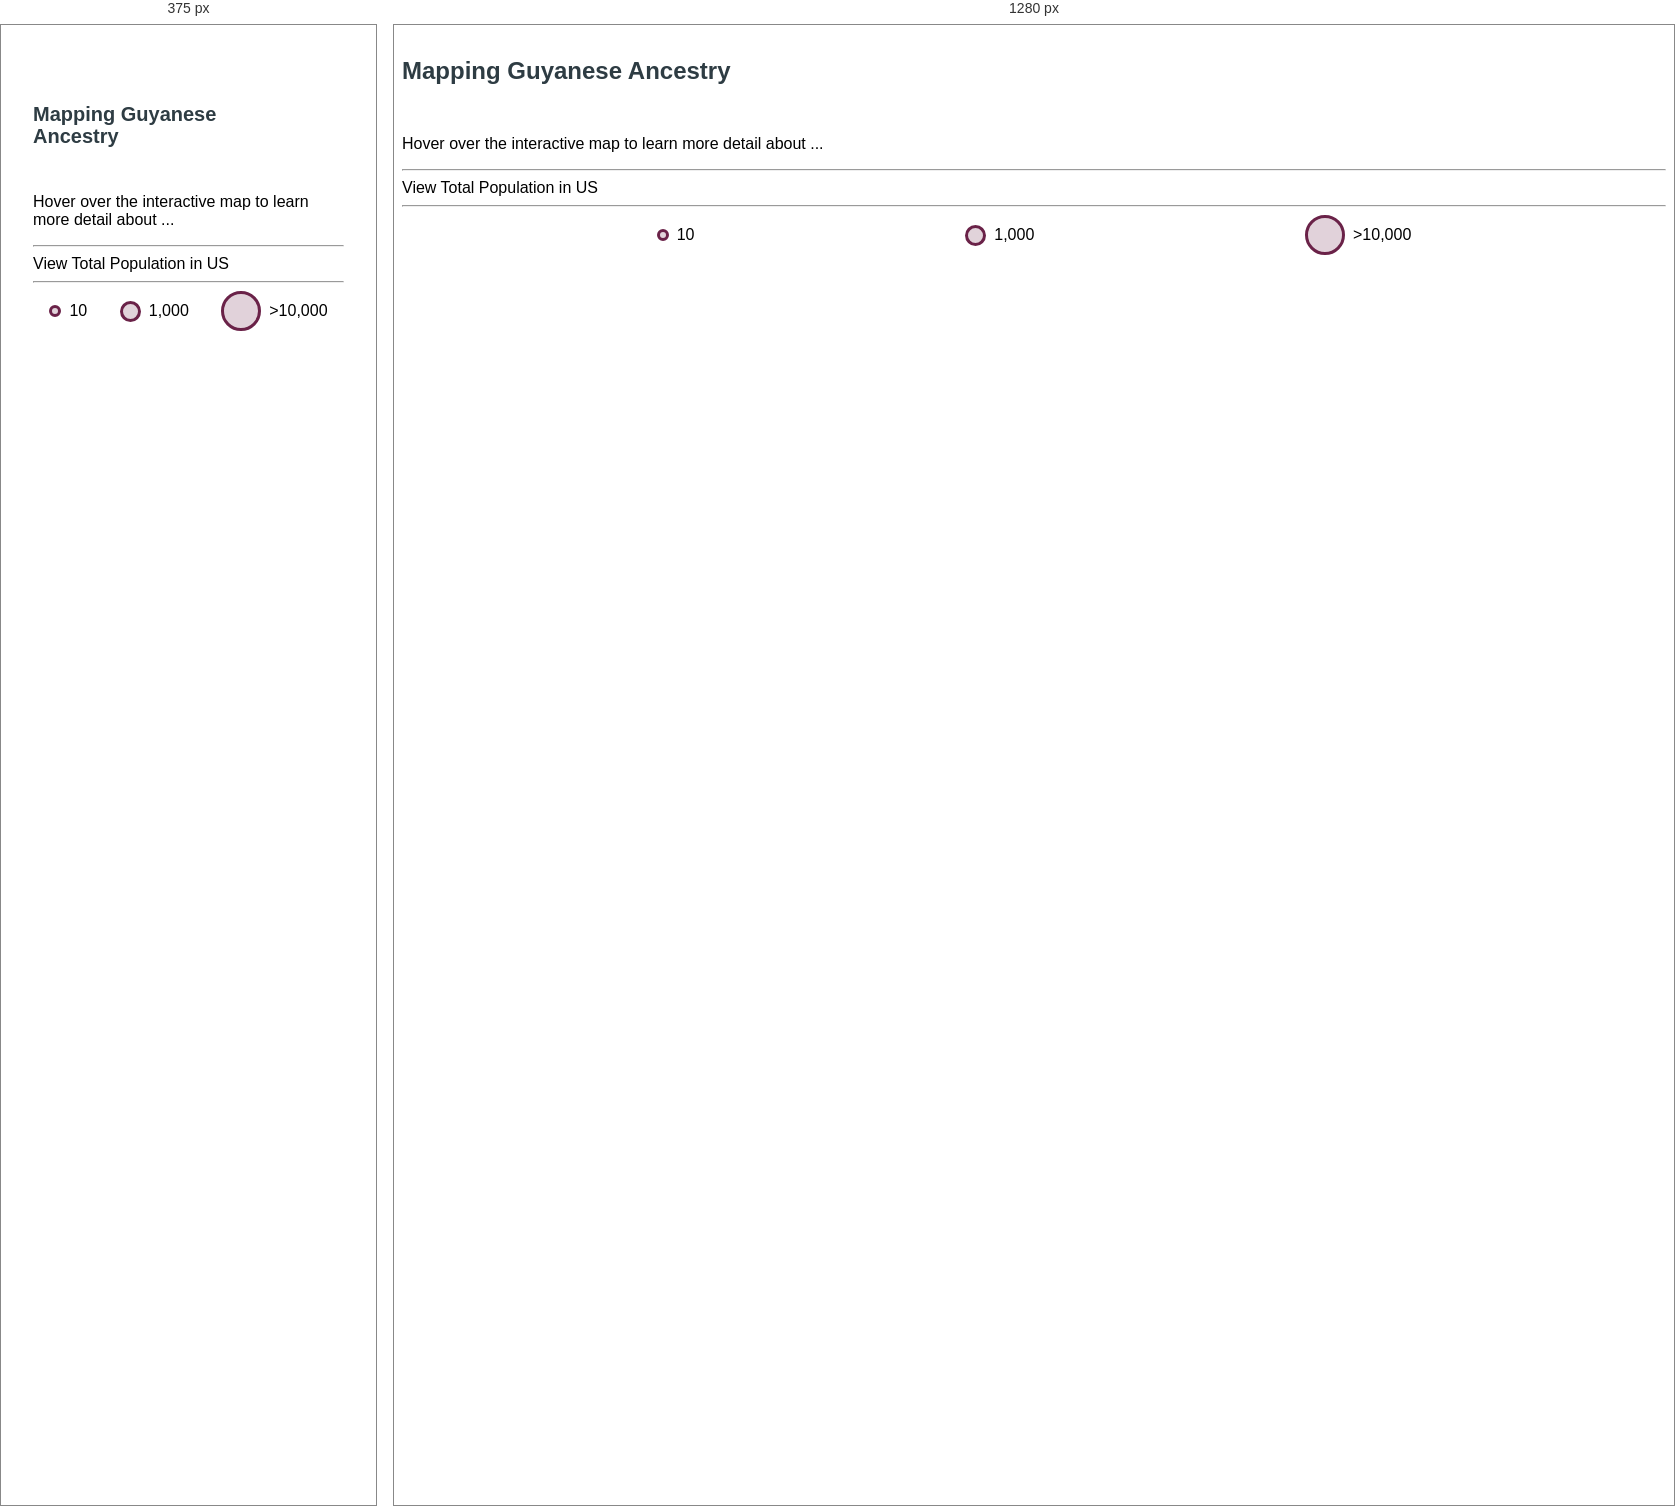
Rendered at 375 px and 1280 px, left to right.

<!-- file: index.html -->
<!DOCTYPE html>
<html>
  <head>
    <title>CSIS</title>
    <meta name="viewport" content="initial-scale=1.0" />
    <meta charset="utf-8" />
    <link
      href="https://fonts.googleapis.com/css?family=Open+Sans:300,400,600"
      rel="stylesheet"
    />
    <link
      href="https://fonts.googleapis.com/css?family=Open+Sans+Condensed:300,700"
      rel="stylesheet"
    />

    <!-- Share meta -->
    <meta property="og:locale" content="en_US" />
    <meta property="og:type" content="article" />
    <meta
      property="og:title"
      content="Indian Strategic Maritime Investments - Asia Maritime Transparency Initiative"
    />

    <script src="https://unpkg.com/babel-polyfill@6.26.0/dist/polyfill.js"></script>
    <!-- Include Leaflet -->
    <script src="https://unpkg.com/leaflet@1.5.1/dist/leaflet.js"></script>
    <link
      href="https://unpkg.com/leaflet@1.5.1/dist/leaflet.css"
      rel="stylesheet"
    />
    <!-- Include CARTO.js -->
    <script src="https://libs.cartocdn.com/carto.js/v4.1.11/carto.min.js"></script>
    <link
      href="https://carto.com/developers/carto-js/examples/maps/public/style.css"
      rel="stylesheet"
    />

    <!-- Include Zoom Slider plugin -->
    <script src="zoom-slider/zoomslider.js"></script>
    <link href="zoom-slider/zoomslider.css" rel="stylesheet" />

    <link
      rel="preconnect stylesheet"
      href="https://use.typekit.net/ats0hoc.css"
    />

    <link href="css/makeMap.css" rel="stylesheet" />

    <link href="css/counties.css" rel="stylesheet" />
  </head>

  <body>
    <div id="map" class="map" tabindex="0"></div>

    <aside class="toolbox">
      <section class="box">
        <header>
          <h1>Mapping Guyanese Ancestry</h1>
        </header>
        <section>
        <p class="description open-sans">
          Hover over the interactive map to learn more detail about ...
        </p>
        <hr />
        <div class="button-container">
          <div class="button__title">View Total Population in US</div>
          <!-- <button class="btn active" id="total-cases-button">Total Cases <span id="total_cases"></span></button>
            <button class="btn" id="total-deaths-button">Total Deaths <span id="total_deaths"></span></button> -->
        </div>
        <hr />
        <ul id="legend" class="legend" data-type="total_cases">
          <li id="small">10</li>
          <li id="medium">1,000</li>
          <li id="large">>10,000</li>
        </ul>
      </section>
      <footer class="js-footer"></footer>
    </aside>

    <script src="js/counties.js"></script>
  </body>
</html>


/* @media block from css/counties.css */
@media (max-width: 425px) {
  .mobile-only {
    visibility: visible;
    height: 50px;
    color: #747d82;
    font-size: 12px;
    line-height: 16px;
    font-family: "Source Sans Pro", sans-serif;
    font-weight: 400;
  }
}

/* @media block from css/counties.css */
@media (max-width: 425px) {
  .mobile-toggle {
    display: none;
  }
}

/* @media block from css/counties.css */
@media (max-width: 425px) {
  .box {
    padding: 50px 24px 24px;
  }
}

/* @media block from css/counties.css */
@media (max-width: 425px) {
  aside.toolbox {
    z-index: 1;
    top: -36px;
  }
}

/* @media block from css/counties.css */
@media (max-width: 425px) {
  .leaflet-touch .leaflet-bar {
    border: none;
    top: 4px;
  }
}

/* @media block from css/counties.css */
@media (max-width: 425px) {
  .box header h1 {
    font-family: "Source Sans Pro", sans-serif;
    font-weight: 700;
    font-size: 20px;
    line-height: 22px;
  }
}

/* @media block from css/counties.css */
@media (max-width: 425px) {
  aside.toolbox .ui:not(:checked) ~ .box {
    display: none;
  }
}